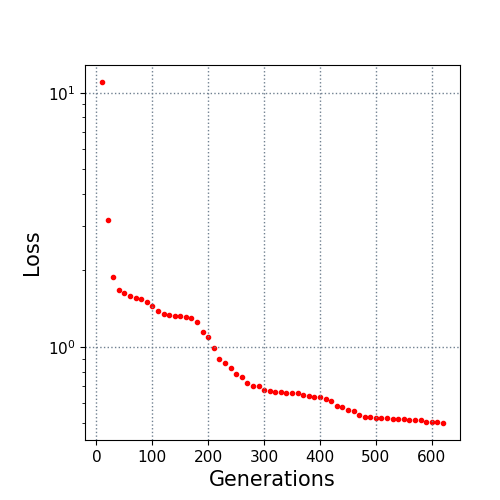

Data behind this chart, as committed beside it:
10.0, 11.01114
20.0, 3.158
30.0, 1.886
40.0, 1.673
50.0, 1.635
60.0, 1.585
70.0, 1.558
80.0, 1.547
90.0, 1.507
100.0, 1.453
110.0, 1.384
120.0, 1.352
130.0, 1.332
140.0, 1.329
150.0, 1.329
160.0, 1.309
170.0, 1.3
180.0, 1.258
190.0, 1.15
200.0, 1.096
210.0, 0.9883
220.0, 0.9001
230.0, 0.8622
240.0, 0.8298
250.0, 0.7861
260.0, 0.7586
270.0, 0.724
280.0, 0.7005
290.0, 0.6995
300.0, 0.6798
310.0, 0.6719
320.0, 0.6622
330.0, 0.6622
340.0, 0.659
350.0, 0.659
360.0, 0.6566
370.0, 0.6493
380.0, 0.6442
390.0, 0.6375
400.0, 0.6361
410.0, 0.6223
420.0, 0.6109
430.0, 0.5878
440.0, 0.5779
450.0, 0.5651
460.0, 0.5605
470.0, 0.5416
480.0, 0.532
490.0, 0.5286
500.0, 0.5276
510.0, 0.5276
520.0, 0.5259
530.0, 0.5227
540.0, 0.5227
550.0, 0.521
560.0, 0.5166
570.0, 0.5154
580.0, 0.5148
590.0, 0.5059
600.0, 0.5059
610.0, 0.5051
... 1 more rows
